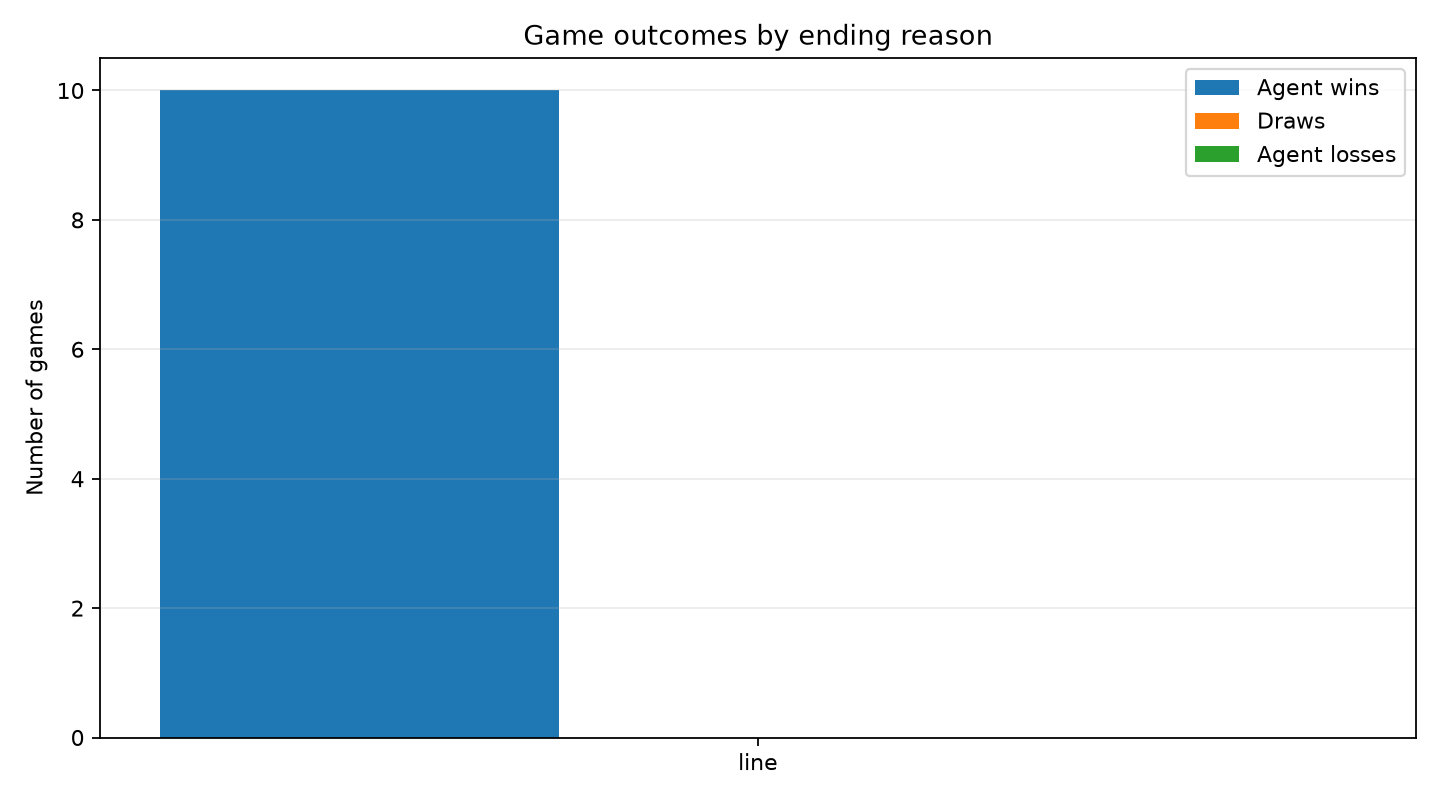

Values plotted in this chart, from the file beside it:
ending_reason, wins, draws, losses, games
line, 10, 0, 0, 10
